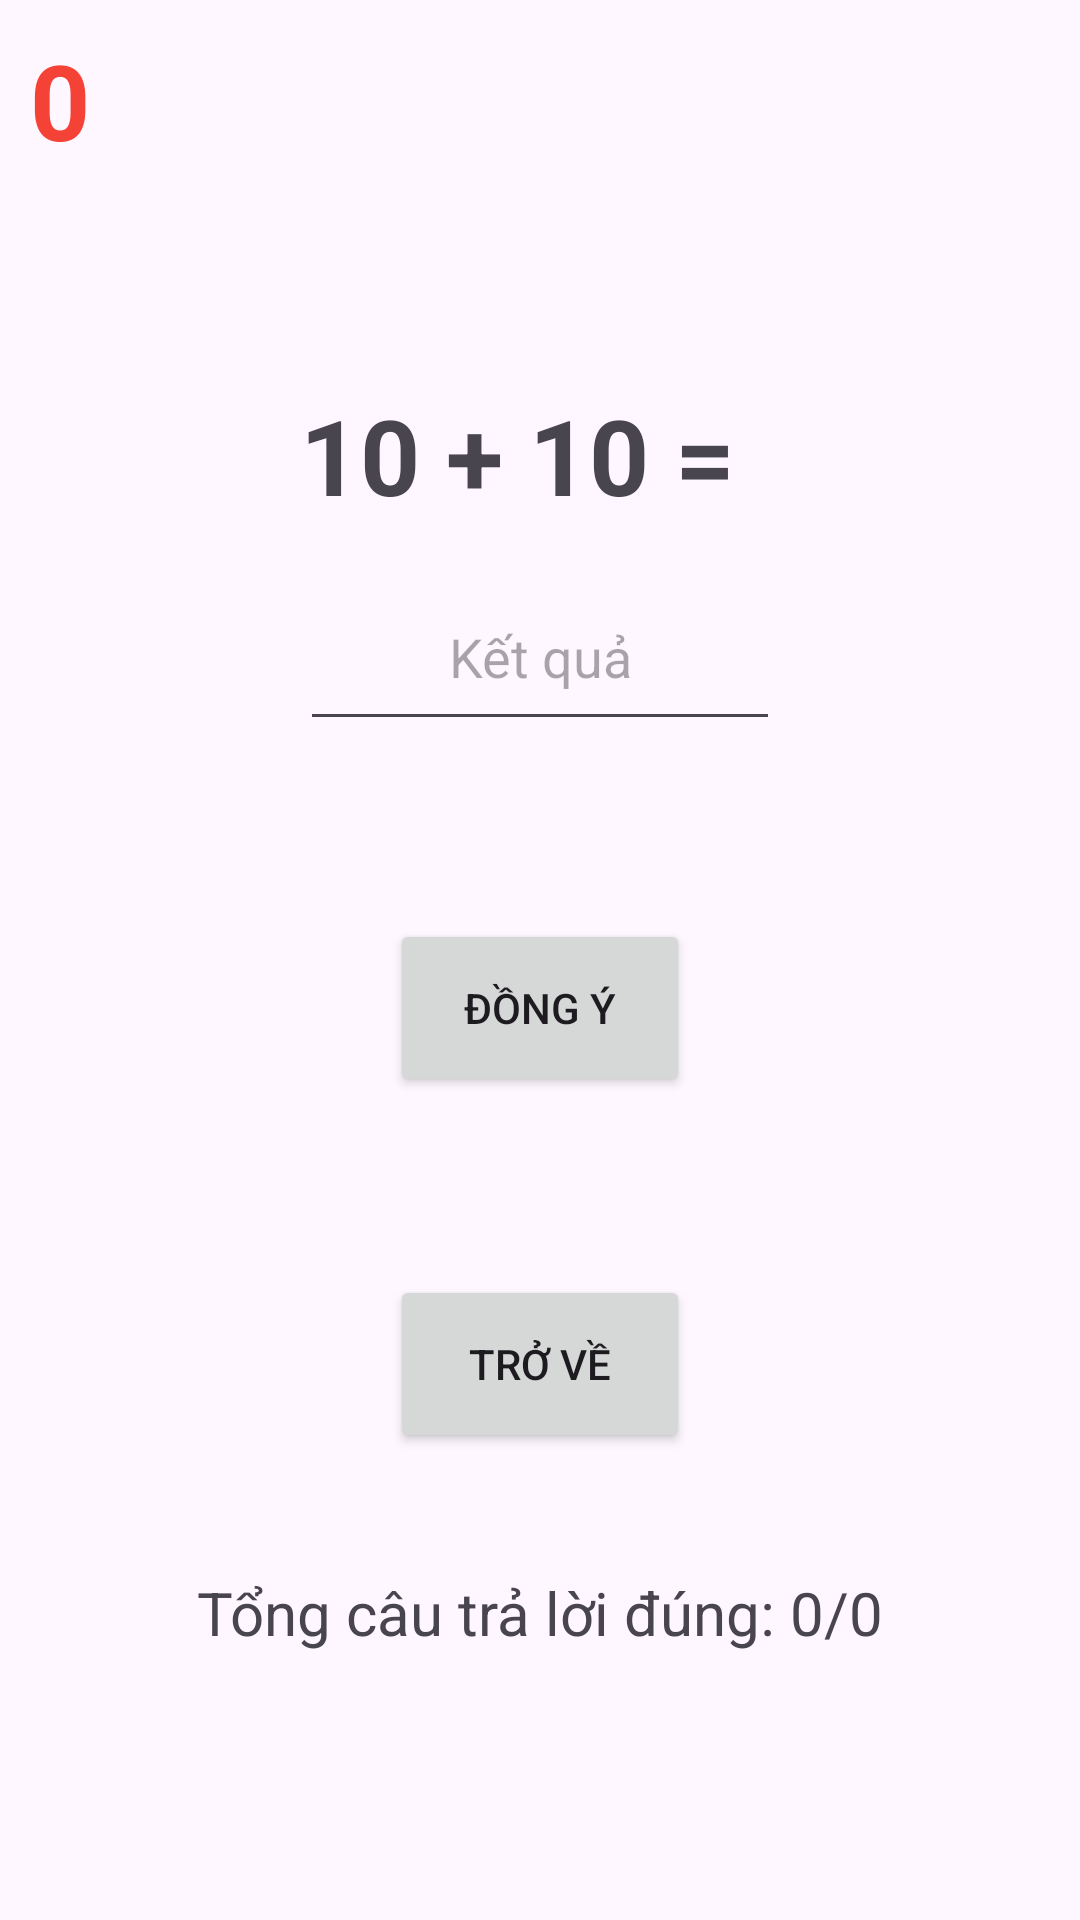

The Android layout XML behind this screen, and the referenced resources:
<!-- AndroidManifest.xml: application theme Theme.Game_Tinh_toan -->
<!-- res/layout/activity_man1.xml -->
<?xml version="1.0" encoding="utf-8"?>
<LinearLayout xmlns:android="http://schemas.android.com/apk/res/android"
    xmlns:app="http://schemas.android.com/apk/res-auto"
    xmlns:tools="http://schemas.android.com/tools"
    android:orientation="vertical"
    android:background="@drawable/man1"
    android:weightSum="10"
    android:layout_width="match_parent"
    android:layout_height="match_parent"
    tools:context=".Man1">
    <TextView
        android:id="@+id/textViewDiem"
        android:textColor="#F44336"
        android:textStyle="bold"
        android:layout_marginTop="10dp"
        android:textSize="35sp"
        android:layout_marginLeft="10dp"
        android:layout_weight="1"
        android:text="0"
        android:layout_width="wrap_content"
        android:layout_height="0dp"></TextView>

    <TextView
        android:layout_weight="1"
        android:layout_width="wrap_content"
        android:layout_height="0dp"></TextView>

    <TextView
        android:id="@+id/textViewTinhToan"
        android:textStyle="bold"
        android:layout_marginLeft="100dp"
        android:textSize="35sp"
        android:text="10 + 10 = "
        android:layout_weight="1"
        android:layout_width="wrap_content"
        android:layout_height="0dp"></TextView>

    <EditText
        android:gravity="center"
        android:id="@+id/editTextKetQua"
        android:layout_width="match_parent"
        android:layout_height="0dp"
        android:layout_marginLeft="100dp"
        android:layout_marginRight="100dp"
        android:layout_weight="1"
        android:hint="Kết quả"></EditText>
    <TextView
        android:layout_weight="1"
        android:layout_width="match_parent"
        android:layout_height="0dp"></TextView>
    <Button
        android:id="@+id/buttonDongY"
        android:text="Đồng ý"
        android:layout_marginLeft="130dp"
        android:layout_marginRight="130dp"
        android:layout_weight="1"
        android:layout_width="match_parent"
        android:layout_height="0dp"></Button>
    <TextView
        android:layout_weight="1"
        android:layout_width="match_parent"
        android:layout_height="0dp"></TextView>

    <Button
        android:id="@+id/buttonTroVe"
        android:text="Trở về"
        android:layout_marginRight="130dp"
        android:layout_marginLeft="130dp"
        android:layout_weight="1"
        android:layout_width="match_parent"
        android:layout_height="0dp"></Button>

    <TextView
        android:layout_weight="0.5"
        android:layout_width="match_parent"
        android:layout_height="0dp"></TextView>

    <TextView
        android:id="@+id/txtTongCauTraLoi"
        android:layout_width="wrap_content"
        android:layout_height="wrap_content"
        android:text="Tổng câu trả lời đúng: 0/0"
        android:layout_marginTop="10dp"
        android:textSize="20sp"
        android:layout_gravity="center"></TextView>
</LinearLayout>
<!-- resources referenced by this layout -->
<resources>
  <style name="Theme.Game_Tinh_toan" parent="Base.Theme.Game_Tinh_toan" />
  <style name="Base.Theme.Game_Tinh_toan" parent="Theme.Material3.DayNight.NoActionBar">
          
          
      </style>
</resources>
